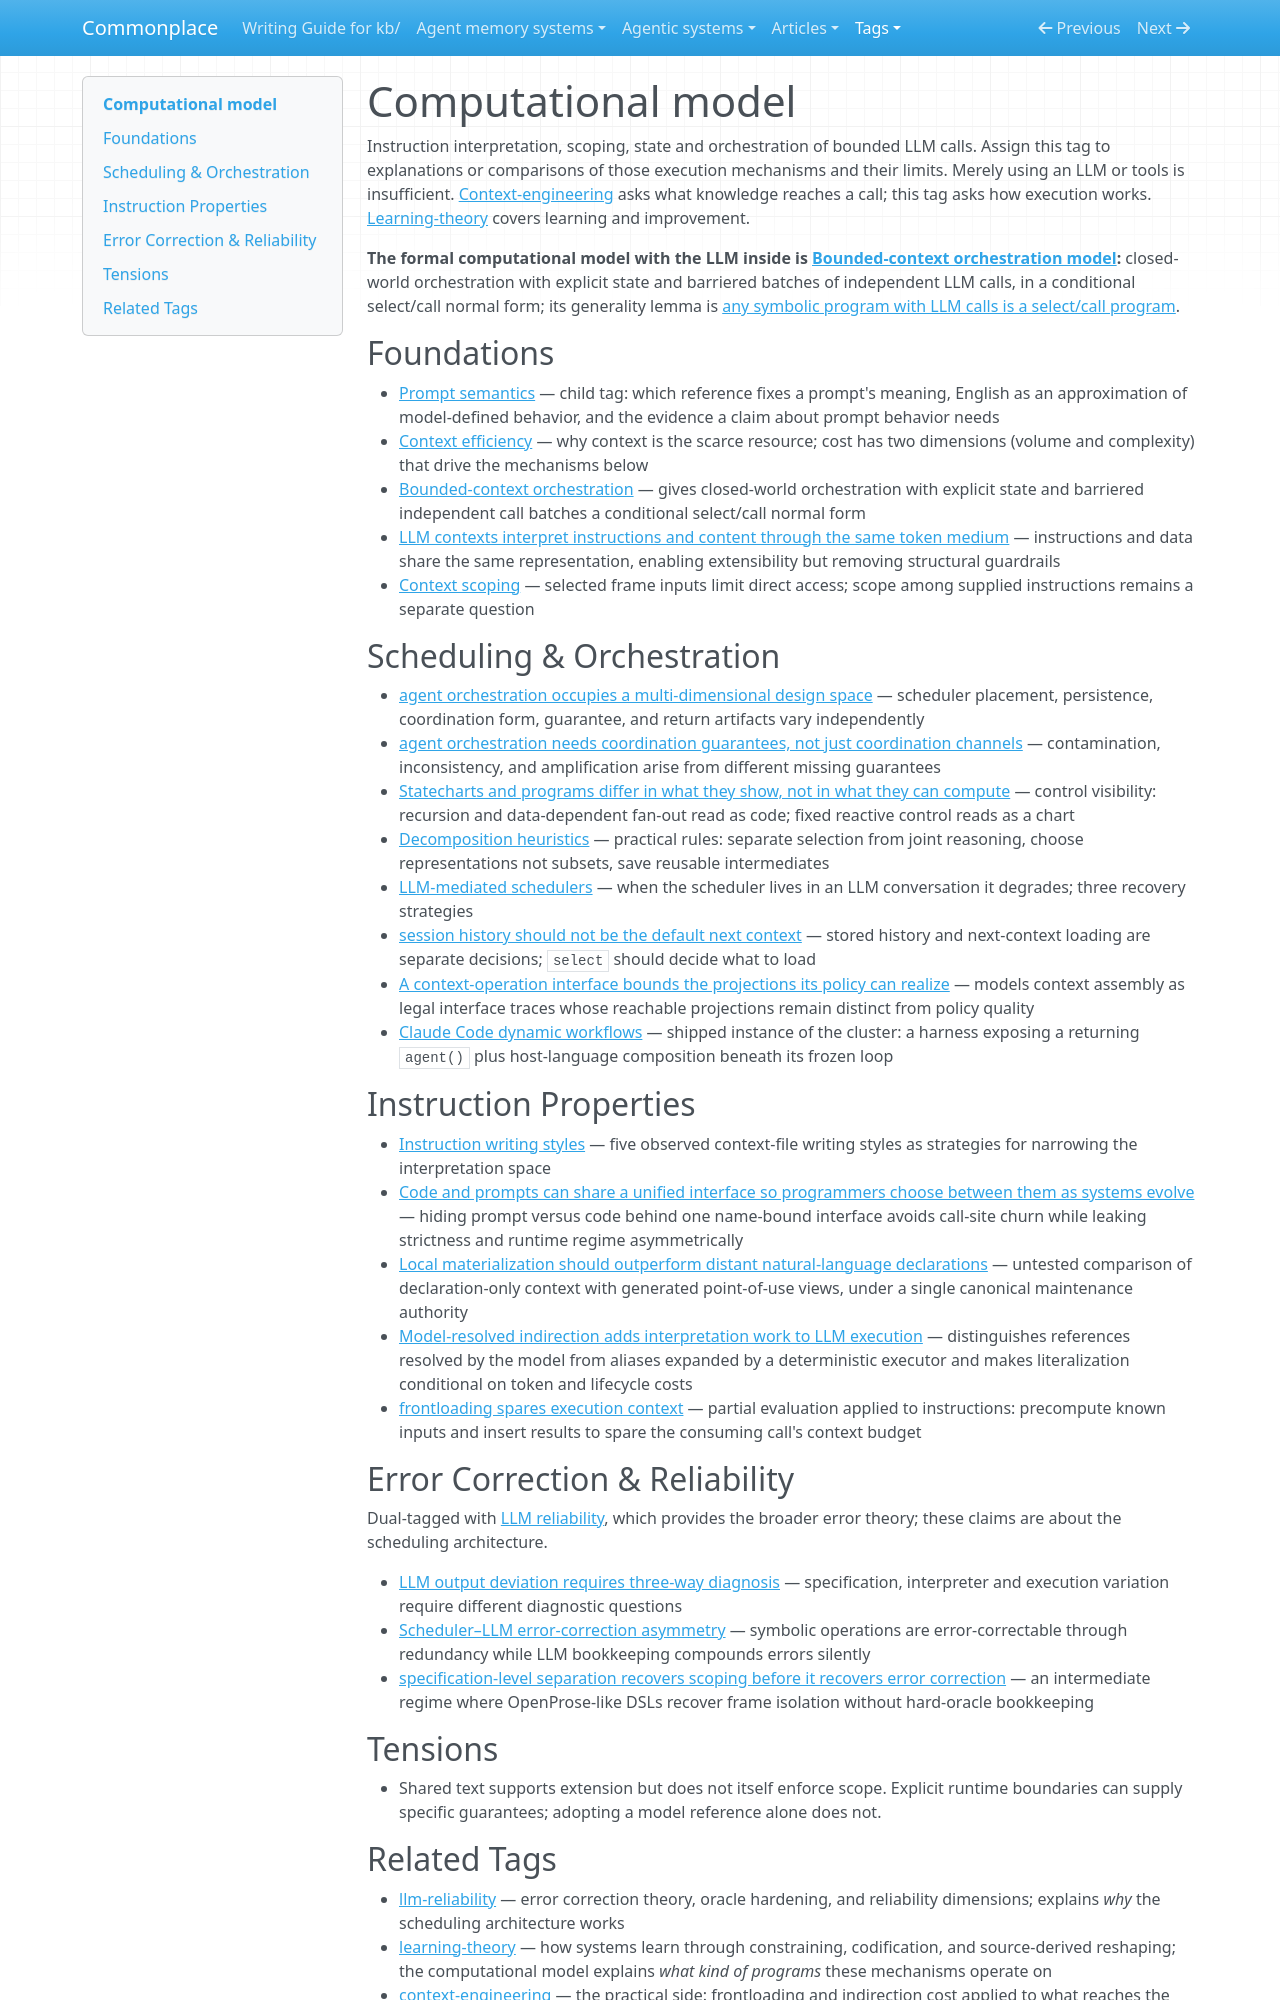

repository: zby/commonplace · page: tags/computational-model-README/index.html · generator: mkdocs

---
description: Tag README — PL concepts (scoping, homoiconicity, partial evaluation, typing) applied to LLM instructions, plus the scheduling architecture that follows from context scarcity
type: types/tag-readme.md
---

# Computational model

Instruction interpretation, scoping, state and orchestration of bounded LLM calls. Assign this tag to explanations or comparisons of those execution mechanisms and their limits. Merely using an LLM or tools is insufficient. [Context-engineering](./context-engineering-README.md) asks what knowledge reaches a call; this tag asks how execution works. [Learning-theory](./learning-theory-README.md) covers learning and improvement.

**The formal computational model with the LLM inside is [Bounded-context orchestration model](../theory/bounded-context-orchestration-model.md):** closed-world orchestration with explicit state and barriered batches of independent LLM calls, in a conditional select/call normal form; its generality lemma is [any symbolic program with LLM calls is a select/call program](../theory/any-symbolic-program-with-llm-calls-is-a-select-call-program.md).

## Foundations

- [Prompt semantics](./prompt-semantics-README.md) — child tag: which reference fixes a prompt's meaning, English as an approximation of model-defined behavior, and the evidence a claim about prompt behavior needs
- [Context efficiency](../theory/context-efficiency-is-the-central-design-concern-in-agent-systems.md) — why context is the scarce resource; cost has two dimensions (volume and complexity) that drive the mechanisms below
- [Bounded-context orchestration](../theory/bounded-context-orchestration-model.md) — gives closed-world orchestration with explicit state and barriered independent call batches a conditional select/call normal form
- [LLM contexts interpret instructions and content through the same token medium](../theory/llm-context-interprets-instructions-and-content-through-one-medium.md) — instructions and data share the same representation, enabling extensibility but removing structural guardrails
- [Context scoping](../theory/llm-context-is-composed-without-scoping.md) — selected frame inputs limit direct access; scope among supplied instructions remains a separate question

## Scheduling & Orchestration

- [agent orchestration occupies a multi-dimensional design space](../theory/agent-orchestration-occupies-a-multi-dimensional-design-space.md) — scheduler placement, persistence, coordination form, guarantee, and return artifacts vary independently
- [agent orchestration needs coordination guarantees, not just coordination channels](../theory/agent-orchestration-needs-coordination-guarantees-not-just.md) — contamination, inconsistency, and amplification arise from different missing guarantees
- [Statecharts and programs differ in what they show, not in what they can compute](../theory/statecharts-and-programs-differ-in-what-they-show-not-compute.md) — control visibility: recursion and data-dependent fan-out read as code; fixed reactive control reads as a chart
- [Decomposition heuristics](../theory/decomposition-heuristics-for-bounded-context-scheduling.md) — practical rules: separate selection from joint reasoning, choose representations not subsets, save reusable intermediates
- [LLM-mediated schedulers](../theory/llm-mediated-schedulers-are-a-degraded-variant-of-the-clean-model.md) — when the scheduler lives in an LLM conversation it degrades; three recovery strategies
- [session history should not be the default next context](../theory/session-history-should-not-be-the-default-next-context.md) — stored history and next-context loading are separate decisions; `select` should decide what to load
- [A context-operation interface bounds the projections its policy can realize](../theory/context-operation-interface-bounds-context-policy.md) — models context assembly as legal interface traces whose reachable projections remain distinct from policy quality
- [Claude Code dynamic workflows](../agentic-systems/reviews/claude-code-dynamic-workflows.md) — shipped instance of the cluster: a harness exposing a returning `agent()` plus host-language composition beneath its frozen loop

## Instruction Properties

- [Instruction writing styles](../theory/writing-styles-are-strategies-for-managing-underspecification.md) — five observed context-file writing styles as strategies for narrowing the interpretation space
- [Code and prompts can share a unified interface so programmers choose between them as systems evolve](../theory/a-unified-interface-lets-programmers-choose-prompts-or-code.md) — hiding prompt versus code behind one name-bound interface avoids call-site churn while leaking strictness and runtime regime asymmetrically
- [Local materialization should outperform distant natural-language declarations](../theory/local-materialization-should-outperform-distant-declarations.md) — untested comparison of declaration-only context with generated point-of-use views, under a single canonical maintenance authority
- [Model-resolved indirection adds interpretation work to LLM execution](../theory/model-resolved-indirection-adds-interpretation-work-to-llm-execution.md) — distinguishes references resolved by the model from aliases expanded by a deterministic executor and makes literalization conditional on token and lifecycle costs
- [frontloading spares execution context](../theory/frontloading-spares-execution-context.md) — partial evaluation applied to instructions: precompute known inputs and insert results to spare the consuming call's context budget

## Error Correction & Reliability

Dual-tagged with [LLM reliability](./llm-reliability-README.md), which provides the broader error theory; these claims are about the scheduling architecture.

- [LLM output deviation requires three-way diagnosis](../theory/llm-output-deviation-requires-three-way-diagnosis.md) — specification, interpreter and execution variation require different diagnostic questions
- [Scheduler–LLM error-correction asymmetry](../theory/scheduler-llm-separation-exploits-an-error-correction-asymmetry.md) — symbolic operations are error-correctable through redundancy while LLM bookkeeping compounds errors silently
- [specification-level separation recovers scoping before it recovers error correction](../theory/specification-level-separation-recovers-scoping-before-it-recovers.md) — an intermediate regime where OpenProse-like DSLs recover frame isolation without hard-oracle bookkeeping

## Tensions

- Shared text supports extension but does not itself enforce scope. Explicit runtime boundaries can supply specific guarantees; adopting a model reference alone does not.
